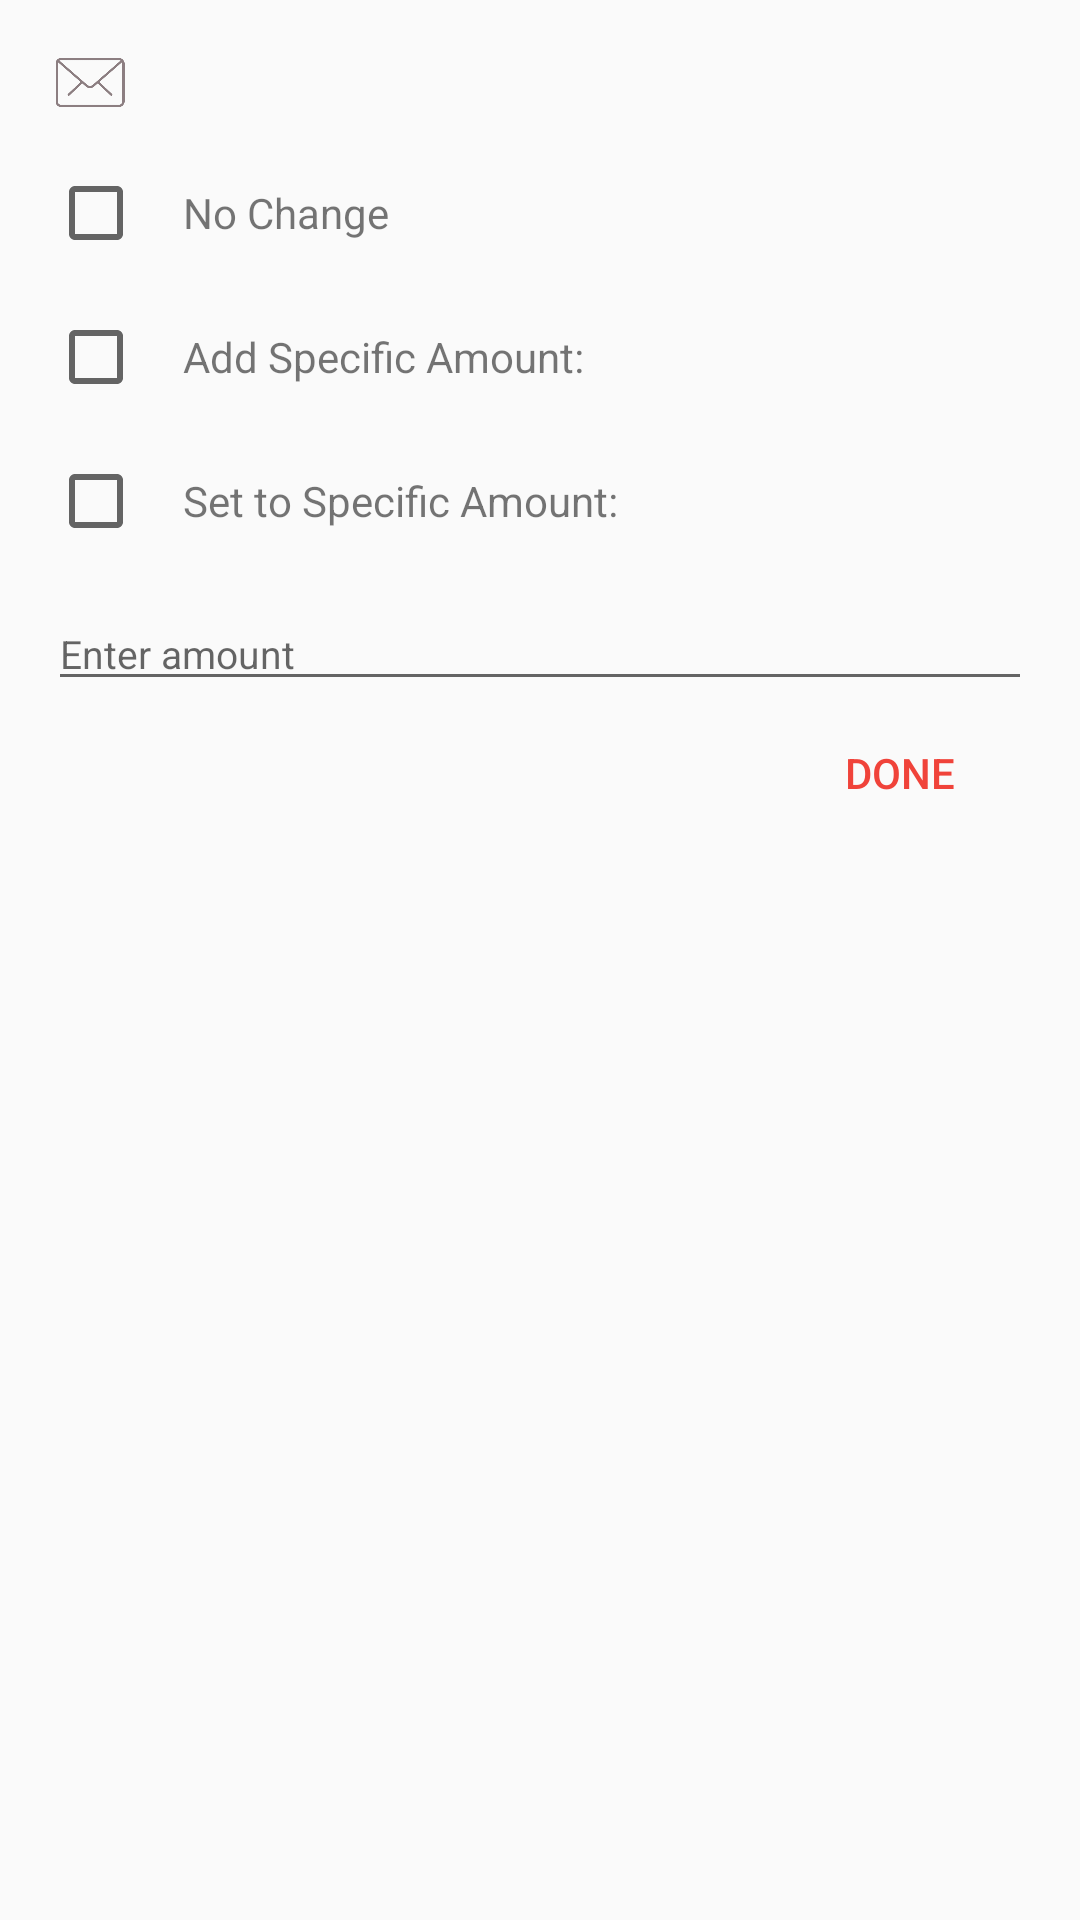

Reconstruct the res/layout file that produces this screen, plus the resources it refers to.
<!-- AndroidManifest.xml: application theme AppTheme -->
<!-- res/layout/envelope_master_dialog.xml -->
<?xml version="1.0" encoding="utf-8"?>
<LinearLayout
    xmlns:android="http://schemas.android.com/apk/res/android"
    xmlns:tools="http://schemas.android.com/tools"
    android:layout_width="match_parent"
    android:layout_height="match_parent"
    android:orientation="vertical"
    android:padding="16dp">

    <LinearLayout
        android:layout_width="match_parent"
        android:layout_height="wrap_content"
        android:orientation="horizontal"
        >

        <ImageView
            android:layout_width="28dp"
            android:layout_height="23dp"
            android:id="@+id/iv_dialog_icon_master"
            android:src="@drawable/mail"/>

        <TextView
            android:layout_width="wrap_content"
            android:layout_height="wrap_content"
            android:id="@+id/tv_dialog_title_master"
            tools:text="Groceries"
            android:textSize="15sp"
            android:textStyle="bold"
            android:layout_marginStart="16dp"/>

    </LinearLayout>

    <LinearLayout
        android:layout_width="match_parent"
        android:layout_height="wrap_content"
        android:orientation="horizontal"
        android:layout_marginTop="16dp">

        <CheckBox
            android:layout_width="wrap_content"
            android:layout_height="wrap_content"
            android:id="@+id/cb_envelope_budget_op1_master"/>

        <TextView
            android:layout_width="wrap_content"
            android:layout_height="wrap_content"
            android:layout_marginStart="13dp"
            android:text="No Change"/>

    </LinearLayout>


    <LinearLayout
        android:layout_width="match_parent"
        android:layout_height="wrap_content"
        android:orientation="horizontal"
        android:layout_marginTop="16dp">

        <CheckBox
            android:layout_width="wrap_content"
            android:layout_height="wrap_content"
            android:id="@+id/cb_envelope_budget_op4_master"/>

        <TextView
            android:layout_width="wrap_content"
            android:layout_height="wrap_content"
            android:layout_marginStart="13dp"
            android:text="Add Specific Amount:"/>

    </LinearLayout>

    <LinearLayout
        android:layout_width="match_parent"
        android:layout_height="wrap_content"
        android:orientation="horizontal"
        android:layout_marginTop="16dp">

        <CheckBox
            android:layout_width="wrap_content"
            android:layout_height="wrap_content"
            android:id="@+id/cb_envelope_budget_op5_master"/>

        <TextView
            android:layout_width="wrap_content"
            android:layout_height="wrap_content"
            android:layout_marginStart="13dp"
            android:text="Set to Specific Amount:"/>

    </LinearLayout>

    <EditText
        android:layout_width="match_parent"
        android:layout_height="wrap_content"
        android:id="@+id/et_custom_amount_master"
        android:inputType="number"
        android:hint="Enter amount"
        android:textSize="13sp"
        android:layout_marginTop="16dp"/>

    <RelativeLayout
        android:layout_width="match_parent"
        android:layout_height="wrap_content"
        >

        <Button
            android:layout_width="wrap_content"
            android:layout_height="wrap_content"
            android:layout_alignParentEnd="true"
            android:layout_alignParentTop="true"
            android:id="@+id/btn_done_master"
            android:text="Done"
            android:background="@android:color/transparent"
            android:textColor="#F0433A"/>

    </RelativeLayout>

</LinearLayout>
<!-- resources referenced by this layout -->
<resources>
  <!-- drawable mail: png bitmap (drawable, 4535 bytes) -->
  <style name="AppTheme" parent="Theme.AppCompat.Light.DarkActionBar">
          
          <item name="colorPrimary">@color/colorPrimary</item>
          <item name="colorPrimaryDark">@color/colorPrimaryDark</item>
          <item name="colorAccent">@color/colorAccent</item>
      </style>
  <color name="colorPrimary">#88C440</color>
  <color name="colorPrimaryDark">#669E31</color>
  <color name="colorAccent">#FF5004</color>
</resources>
